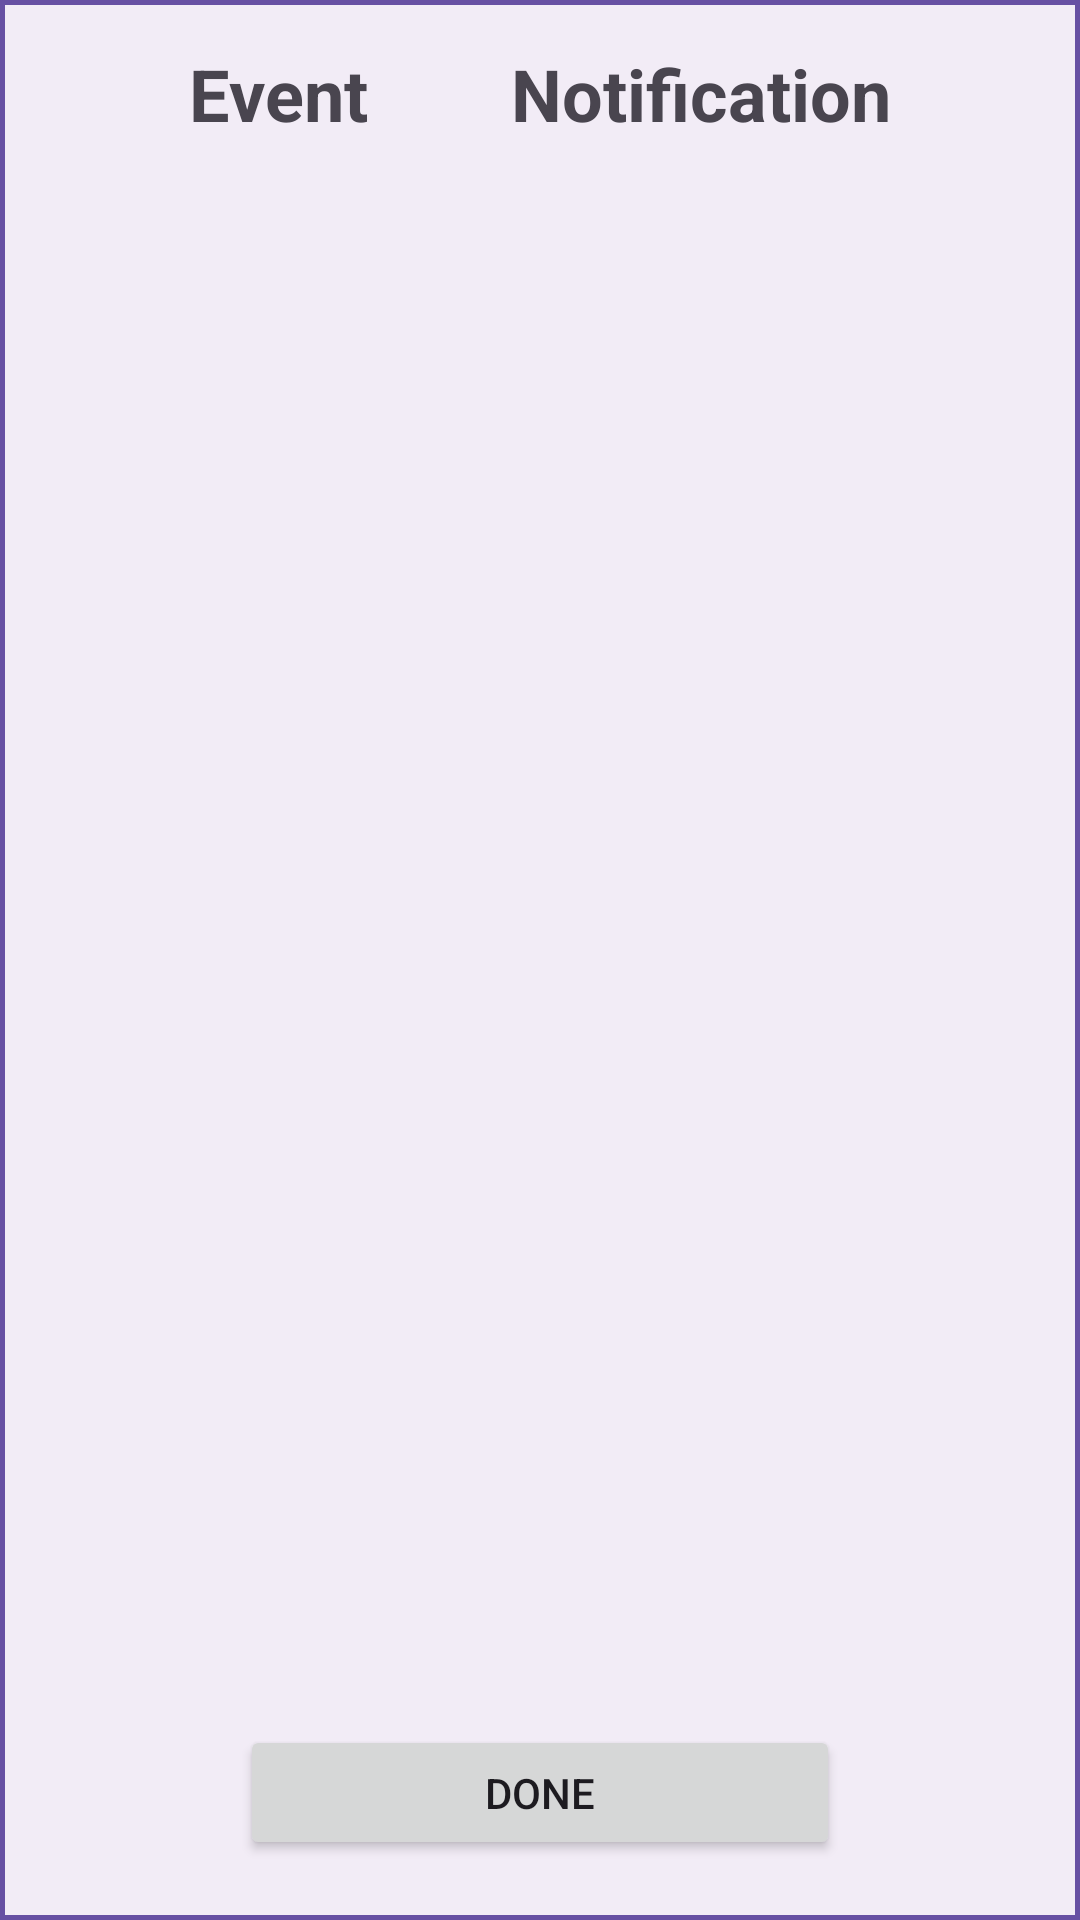

Write the Android layout XML for this screen, with the resource values it uses.
<!-- AndroidManifest.xml: application theme Theme.AndroidGPTPro -->
<!-- res/layout/activity_notifications.xml -->
<?xml version="1.0" encoding="utf-8"?>
<RelativeLayout xmlns:android="http://schemas.android.com/apk/res/android"
    xmlns:app="http://schemas.android.com/apk/res-auto"
    xmlns:tools="http://schemas.android.com/tools"
    android:layout_width="match_parent"
    android:layout_height="match_parent"
    android:background="@drawable/pop_up_bg">

    <androidx.constraintlayout.widget.ConstraintLayout
        android:id="@+id/header"
        android:layout_width="match_parent"
        android:layout_height="wrap_content"
        android:padding="15dp"
        app:layout_constraintEnd_toEndOf="parent"
        app:layout_constraintStart_toStartOf="parent"
        app:layout_constraintTop_toTopOf="parent">

        <TextView
            android:id="@+id/event_name"
            android:layout_width="wrap_content"
            android:layout_height="wrap_content"
            android:text="Event"
            android:textSize="24sp"
            android:textStyle="bold"
            app:layout_constraintEnd_toStartOf="@+id/event_notification"
            app:layout_constraintStart_toStartOf="parent"
            app:layout_constraintTop_toTopOf="parent" />

        <TextView
            android:id="@+id/event_notification"
            android:layout_width="wrap_content"
            android:layout_height="wrap_content"
            android:text="Notification"
            android:textSize="24sp"
            android:textStyle="bold"
            app:layout_constraintEnd_toEndOf="parent"
            app:layout_constraintStart_toEndOf="@+id/event_name"
            app:layout_constraintTop_toTopOf="parent"/>
    </androidx.constraintlayout.widget.ConstraintLayout>

    <ListView
        android:id="@+id/notification_list"
        android:layout_width="match_parent"
        android:layout_height="wrap_content"
        android:clipToPadding="false"
        android:padding="8dp"
        android:layout_below="@+id/header"
        tools:listitem="@layout/notification_content"/>

    <Button
        android:id="@+id/read_close_btn"
        android:layout_width="200dp"
        android:layout_height="45dp"
        android:layout_alignParentBottom="true"
        android:layout_marginBottom="20dp"
        android:layout_centerHorizontal="true"
        android:gravity="center"
        android:text="DONE" />
</RelativeLayout>
<!-- res/layout/notification_content.xml (included above) -->
<?xml version="1.0" encoding="utf-8"?>
<LinearLayout xmlns:android="http://schemas.android.com/apk/res/android"
    xmlns:app="http://schemas.android.com/apk/res-auto"
    xmlns:tools="http://schemas.android.com/tools"
    android:layout_width="match_parent"
    android:layout_height="wrap_content"
    android:orientation="horizontal"
    android:gravity="center"
    android:padding="5dp">

    <TextView
        android:id="@+id/event_name"
        android:layout_width="151dp"
        android:layout_height="wrap_content"
        android:text="Event"
        android:textSize="20sp"
        android:textStyle="bold"
        app:layout_constraintEnd_toStartOf="@+id/event_notification"
        app:layout_constraintStart_toStartOf="parent"
        app:layout_constraintTop_toTopOf="parent" />

    <TextView
        android:id="@+id/event_notification"
        android:layout_width="wrap_content"
        android:layout_height="wrap_content"
        android:text="Notification"
        android:textSize="20sp"
        app:layout_constraintEnd_toEndOf="parent"
        app:layout_constraintStart_toEndOf="@+id/event_name"
        app:layout_constraintTop_toTopOf="parent"
        app:autoSizeTextType="uniform"
        app:autoSizeMinTextSize="12sp"
        app:autoSizeMaxTextSize="20sp"
        app:autoSizeStepGranularity="2sp"/>

</LinearLayout>
<!-- resources referenced by this layout -->
<resources>
  <!-- drawable pop_up_bg (drawable) -->
  <?xml version="1.0" encoding="utf-8"?>
  <shape xmlns:android="http://schemas.android.com/apk/res/android">
      <stroke
          android:width="5px"
          android:color="#FF6750A3">
      </stroke>
  
      <gradient
          android:startColor="#FFF2ECF6"
          android:endColor="#FFF2ECF6"
          android:angle="270">
      </gradient>
  </shape>
  <style name="Theme.AndroidGPTPro" parent="Base.Theme.AndroidGPTPro" />
  <style name="Base.Theme.AndroidGPTPro" parent="Theme.Material3.DayNight.NoActionBar">
          
          
      </style>
</resources>
